Photos from the image-classification dataset "dataset" in the GitHub repository l33klin/tensorflow_image_claadifier_demo. Its 2 classes are: bite, no bite.

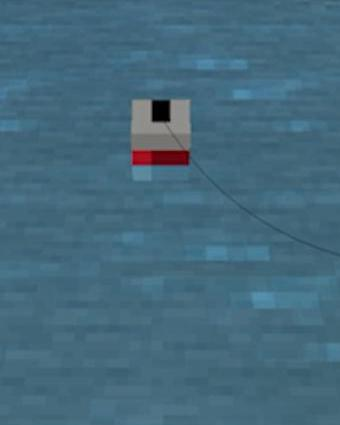
Label: no bite

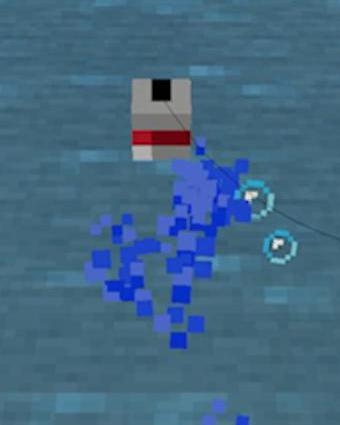
Label: no bite

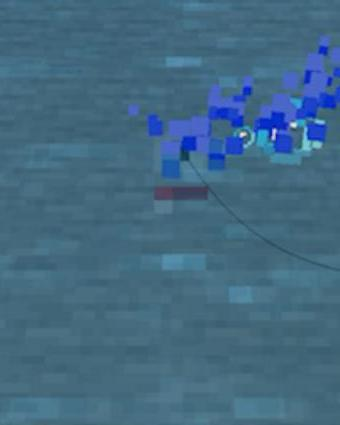
Label: bite

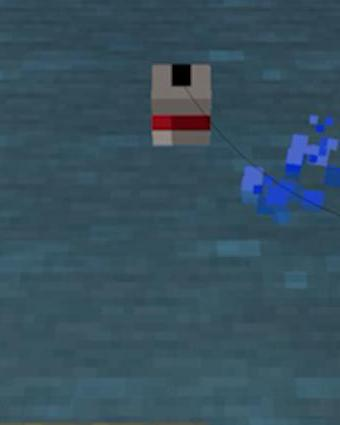
Label: no bite

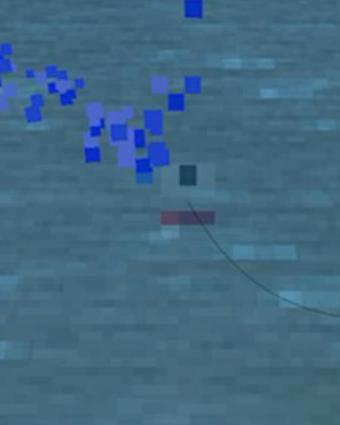
Label: bite

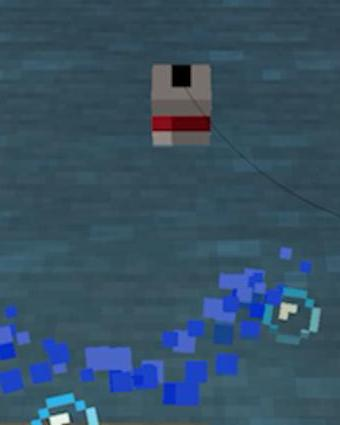
Label: no bite
